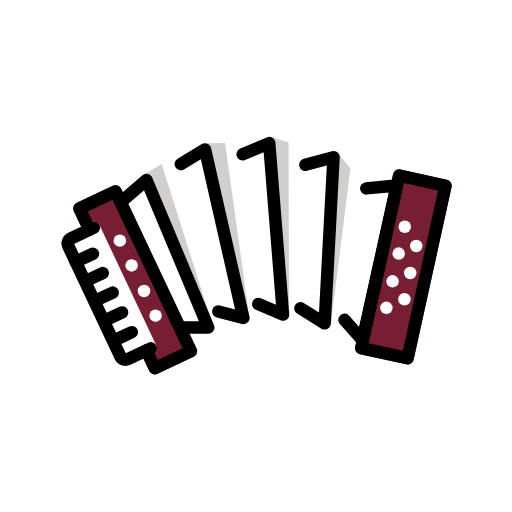
t = 0.00 s
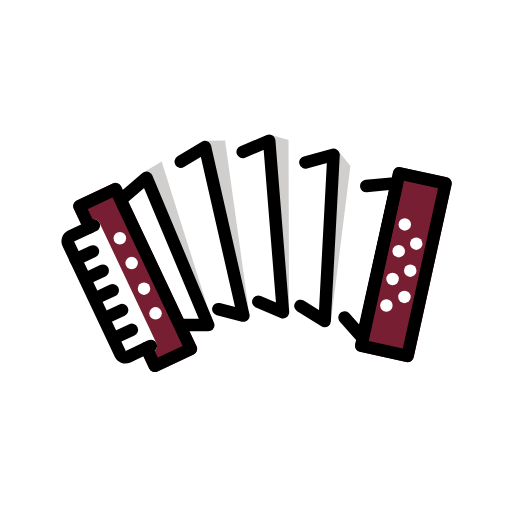
t = 0.48 s
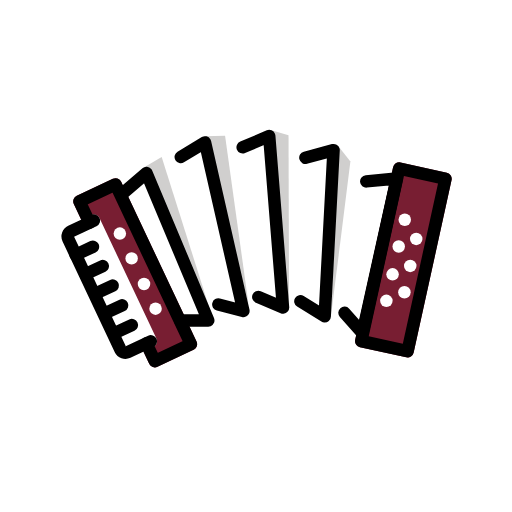
t = 1.43 s
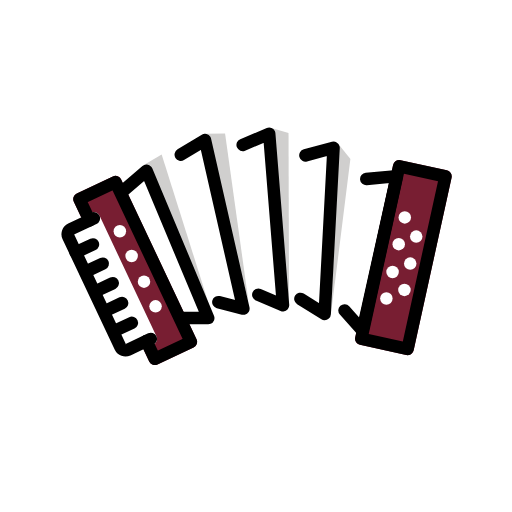
t = 1.90 s
t = 2.38 s: frame unchanged from t = 1.43 s, image omitted
t = 3.33 s: frame unchanged from t = 0.48 s, image omitted

The animated SVG that drew these frames (rendered in a browser with its animation timeline set to each time). Animation: 1 SMIL element (animateTransform=1); one cycle of 3.80 s, repeats indefinitely.

<?xml version='1.0' encoding='utf-8'?>
<svg xmlns="http://www.w3.org/2000/svg" id="emoji" viewBox="-5 -5 82 82" width="200" height="200" role="img">
  <title>OpenMoji: accordion</title><g><g id="line-supplement">
    <circle cx="56.8815" cy="44.306" r="1" />
    <circle cx="60.7016" cy="38.7196" r="1" />
    <circle cx="59.7716" cy="42.9274" r="1" />
    <circle cx="57.8728" cy="40.0561" r="1" />
    <circle cx="61.6612" cy="34.3952" r="1" />
    <circle cx="58.8552" cy="35.607" r="1" />
    <circle cx="59.8269" cy="31.3216" r="1" />
    <circle cx="19.9122" cy="45.5619" r="1" />
    <circle cx="18.0621" cy="41.6095" r="1" />
    <circle cx="16.0818" cy="37.5061" r="1" />
    <circle cx="14.1943" cy="33.538" r="1" />
  </g>
  <g id="color">
    <path fill="#fff" d="m14.1154,27.117l4.1208-3.9246c.0428-.0408.0913-.0752.1439-.1023l9.2312-4.7475c.067-.0344.1396-.0564.2145-.0647l9.896-1.1054c.0674-.0075.1356-.0039.2018.0106l10.4682,2.303c.1225.0269.2339.0904.3195.1821l4.2694,4.5708c.1094.1171.26.1873.4201.1957l4.4217.2319c.3823.0201.655.3788.5721.7525l-5.1154,23.0557c-.1005.4527-.6446.6385-1.0009.3416l-4.2501-3.5409c-.4-.3333-1.0078-.0541-1.0155.4665h0c-.007.4695-.5136.7607-.9228.5305l-5.0072-2.817c-.4425-.2489-.98.1111-.9183.615l.0362.2957c.0566.4622-.398.8192-.8336.6545l-5.1605-1.951c-.4748-.1795-.9521.2572-.8153.746l.2991,1.0694c.1286.4599-.2898.8862-.752.7661l-4.8403-1.2573c-.5017-.1303-.9319.3767-.7217.8505l.5879,1.3251c.1817.4095-.1181.8704-.566.8704h-3.179c-.2341,0-.4482-.132-.5533-.3412l-9.6764-19.2553c-.1224-.2435-.0711-.5385.1262-.7265Z" />
    <path fill="#781e32" d="m19.7985,54.9706c-.3873,0-.7398-.2232-.9053-.5733L6.8219,28.8163c-.2358-.499-.0224-1.0947.4767-1.3304.0005-.0002.001-.0005.0014-.0007l5.7744-2.7246c.4985-.236,1.094-.0233,1.33.4752.0004.0008.0007.0015.0011.0023l12.0707,25.5811c.2359.4988.0228,1.0944-.4761,1.3303-.0005.0002-.001.0005-.0014.0007l-5.7744,2.7247c-.133.0632-.2785.0959-.4258.0957Z" />
    <path fill="#781e32" d="m60.4611,53.3613c-.1325.0254-.2688.0235-.4006-.0055l-7.4116-1.6283c-.5394-.1185-.8808-.6518-.7626-1.1913l6.0691-27.6269c.1188-.5393.6518-.8805,1.1913-.7626l7.4116,1.6283c.5395.1185.8808.6518.7626,1.1913l-6.0691,27.6269c-.0861.3912-.3972.6934-.7907.7681Z" />
    <path fill="#fff" d="m15.9245,53.0282c-1.4059-.0028-2.6849-.8137-3.2871-2.084l-6.8721-14.5615c-.8559-1.8144-.0789-3.979,1.7354-4.835l2.1015-.9922c.499-.2359,1.0947-.0226,1.3305.4764.0002.0004.0004.0008.0006.0012l9.1181,19.3232c.2359.499.0225,1.0948-.4765,1.3306-.0003.0002-.0007.0003-.001.0005l-2.1016.9912c-.4837.2296-1.0124.3491-1.5478.3496Z" />
    <polygon fill="#d0cfce" points="28.962 46.828 17.965 22.982 20.891 21.255 28.962 46.828" />
    <polygon fill="#d0cfce" points="34.792 44.759 27.705 17.933 31.046 17.885 34.792 44.759" />
    <polygon fill="#d0cfce" points="41.294 45.068 38.336 16.946 41.209 17.791 41.294 45.068" />
    <polygon fill="#d0cfce" points="48.025 46.637 49.192 19.545 51.119 21.979 48.025 46.637" />
    <circle cx="56.8815" cy="44.306" r="1" fill="#fff" />
    <circle cx="60.7016" cy="38.7196" r="1" fill="#fff" />
    <circle cx="59.7716" cy="42.9274" r="1" fill="#fff" />
    <circle cx="57.8728" cy="40.0561" r="1" fill="#fff" />
    <circle cx="61.6612" cy="34.3952" r="1" fill="#fff" />
    <circle cx="58.8552" cy="35.607" r="1" fill="#fff" />
    <circle cx="59.8269" cy="31.3216" r="1" fill="#fff" />
    <circle cx="19.9122" cy="45.5619" r="1" fill="#fff" />
    <circle cx="18.0621" cy="41.6095" r="1" fill="#fff" />
    <circle cx="16.0818" cy="37.5061" r="1" fill="#fff" />
    <circle cx="14.1943" cy="33.538" r="1" fill="#fff" />
  </g>
  <g id="line">
    <polyline fill="none" stroke="#000" stroke-linecap="round" stroke-linejoin="round" stroke-width="2" points="43.915 21.386 48.418 20.173 46.997 46.783 43.115 44.371" />
    <polyline fill="none" stroke="#000" stroke-linecap="round" stroke-linejoin="round" stroke-width="2" points="53.664 25.174 58.553 24.705 53.059 49.467 50.177 46.223" />
    <polyline fill="none" stroke="#000" stroke-linecap="round" stroke-linejoin="round" stroke-width="2" points="33.866 19.708 38.112 17.924 40.325 45.383 36.373 43.696" />
    <polyline fill="none" stroke="#000" stroke-linecap="round" stroke-linejoin="round" stroke-width="2" points="23.952 21.272 27.834 18.935 33.98 45.922 29.973 44.889" />
    <polyline fill="none" stroke="#000" stroke-linecap="round" stroke-linejoin="round" stroke-width="2" points="14.73 27.043 18.464 23.839 28.35 47.44 23.837 47.44" />
    <polyline fill="none" stroke="#000" stroke-linecap="round" stroke-linejoin="round" stroke-width="2" points="9.331 31.789 7.727 28.39 13.5 25.665 25.572 51.246 19.798 53.97 18.449 51.112" />
    <path fill="none" stroke="#000" stroke-linecap="round" stroke-linejoin="round" stroke-width="2" d="m19.1469,50.7828l-3.6775,1.7354c-.4443.2094-.9743.0192-1.1841-.4249l-8.359-17.7133c-.2097-.4442-.0196-.9743.4246-1.184h.0003s3.6774-1.736,3.6774-1.736" />
    <rect x="45.4607" y="33.9573" width="28.2857" height="7.5882" transform="translate(9.9421 87.8661) rotate(-77.6094)" fill="none" stroke="#000" stroke-linecap="round" stroke-linejoin="round" stroke-width="2" />
    <line x1="9.886" x2="7.1123" y1="35.6425" y2="36.9359" fill="none" stroke="#000" stroke-linecap="round" stroke-linejoin="round" stroke-width="2" />
    <line x1="11.4609" x2="8.6872" y1="38.7342" y2="40.0276" fill="none" stroke="#000" stroke-linecap="round" stroke-linejoin="round" stroke-width="2" />
    <line x1="13.0537" x2="10.28" y1="41.861" y2="43.1544" fill="none" stroke="#000" stroke-linecap="round" stroke-linejoin="round" stroke-width="2" />
    <line x1="14.5573" x2="11.7836" y1="45.0317" y2="46.3251" fill="none" stroke="#000" stroke-linecap="round" stroke-linejoin="round" stroke-width="2" />
    <line x1="16.1167" x2="13.3431" y1="48.1973" y2="49.4908" fill="none" stroke="#000" stroke-linecap="round" stroke-linejoin="round" stroke-width="2" />
  </g>
<animateTransform attributeName="transform" type="translate" values="0 0;0 -1.5;0 0" dur="3.8s" repeatCount="indefinite" /></g></svg>
